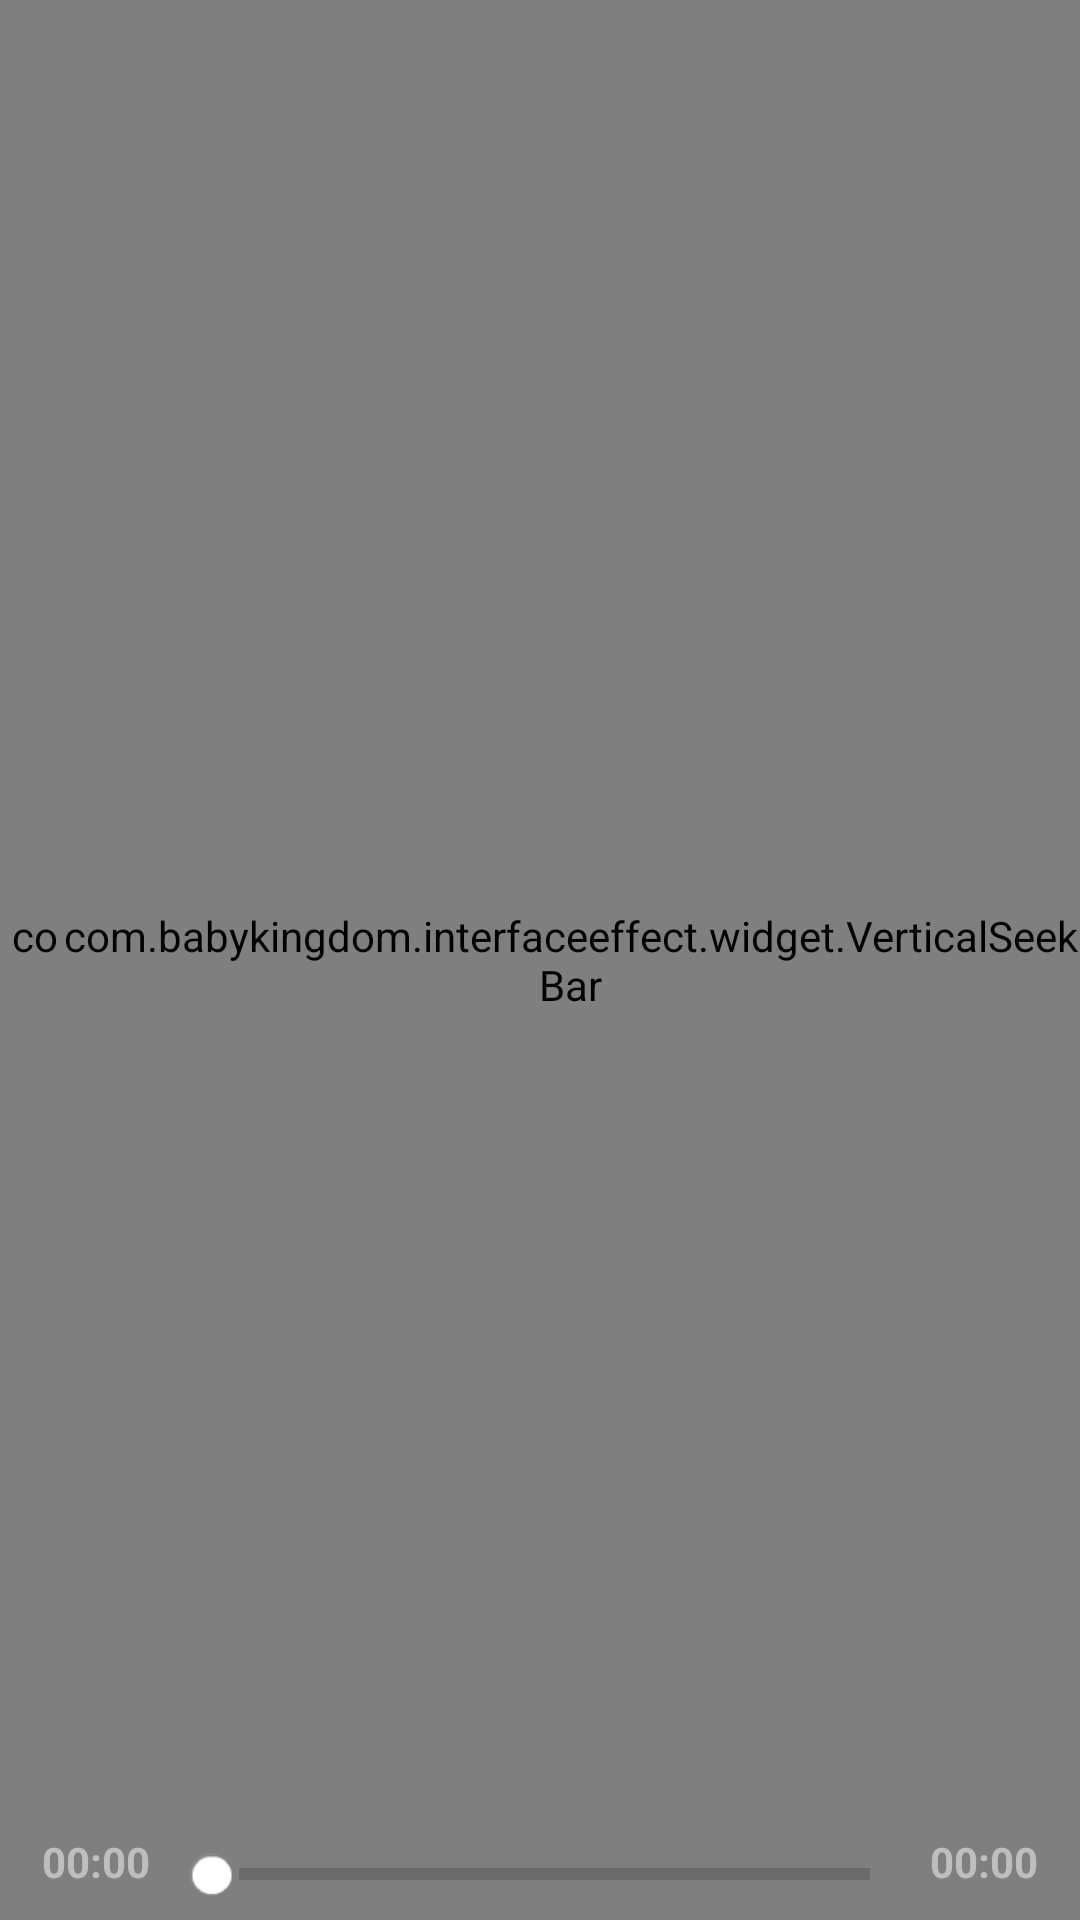

Produce the Android XML layout that renders to this screen, including the resource entries it uses.
<!-- AndroidManifest.xml: application theme AppTheme -->
<!-- res/layout/activity_play_video_my.xml -->
<?xml version="1.0" encoding="utf-8"?>
<RelativeLayout xmlns:android="http://schemas.android.com/apk/res/android"
    xmlns:tools="http://schemas.android.com/tools"
    android:id="@+id/activity_play_video"
    android:layout_width="match_parent"
    android:layout_height="match_parent"
    tools:context="com.babykingdom.interfaceeffect.PlayVideoActivity">

    <com.babykingdom.interfaceeffect.widget.FullScreenVideoView
        android:id="@+id/videoView"
        android:layout_width="match_parent"
        android:layout_height="match_parent" />

    <RelativeLayout
        android:id="@+id/rl_transparent"
        android:layout_width="match_parent"
        android:layout_height="match_parent"
        android:background="#00ffffff" />

    <RelativeLayout
        android:id="@+id/rl_controller"
        android:layout_width="match_parent"
        android:layout_height="match_parent"
        android:background="#00ffffff">

        <ImageView
            android:id="@+id/iv_center"
            android:layout_width="80dp"
            android:layout_height="80dp"
            android:layout_centerInParent="true"
            android:src="@mipmap/icon_play" />


        <TextView
            android:id="@+id/time_current"
            android:layout_width="wrap_content"
            android:layout_height="wrap_content"
            android:layout_alignParentBottom="true"
            android:layout_marginBottom="10dp"
            android:layout_marginLeft="10dp"
            android:paddingEnd="4dip"
            android:paddingStart="4dip"
            android:paddingTop="4dip"
            android:text="00:00"
            android:textColor="#bebebe"
            android:textSize="14sp"
            android:textStyle="bold" />

        <TextView
            android:id="@+id/time_total"
            android:layout_width="wrap_content"
            android:layout_height="wrap_content"
            android:layout_alignParentBottom="true"
            android:layout_alignParentRight="true"
            android:layout_gravity="center_horizontal"
            android:layout_marginBottom="10dp"
            android:layout_marginRight="10dp"
            android:paddingEnd="4dip"
            android:paddingStart="4dip"
            android:paddingTop="4dip"
            android:text="00:00"
            android:textColor="#bebebe"
            android:textSize="14sp"
            android:textStyle="bold" />

        <SeekBar
            android:thumb="@mipmap/player_settings_bright_thumb2"
            android:id="@+id/seek_bar_progress_show"
            style="?android:attr/progressBarStyleHorizontal"
            android:layout_width="match_parent"
            android:layout_height="30dp"
            android:layout_alignParentBottom="true"
            android:layout_toLeftOf="@id/time_total"
            android:layout_toRightOf="@id/time_current" />

    </RelativeLayout>
    <com.babykingdom.interfaceeffect.widget.VerticalSeekBar
        android:id="@+id/bar_volume"
        style="?android:attr/progressBarStyleHorizontal"
        android:layout_marginLeft="20dp"
        android:layout_width="wrap_content"
        android:layout_height="150dp"
        android:thumb="@mipmap/player_settings_bright_thumb2"
        android:layout_centerVertical="true"/>

</RelativeLayout>
<!-- resources referenced by this layout -->
<resources>
  <!-- mipmap icon_play: jpg bitmap (mipmap-xhdpi, 4656 bytes) -->
  <!-- mipmap player_settings_bright_thumb2: png bitmap (mipmap-xhdpi, 525 bytes) -->
  <style name="AppTheme" parent="Theme.AppCompat.Light.DarkActionBar">
          
          <item name="colorPrimary">@color/colorPrimary</item>
          <item name="colorPrimaryDark">@color/colorPrimaryDark</item>
          <item name="colorAccent">@color/colorAccent</item>
      </style>
  <color name="colorPrimary">#3F51B5</color>
  <color name="colorPrimaryDark">#303F9F</color>
  <color name="colorAccent">#2198f3</color>
</resources>
